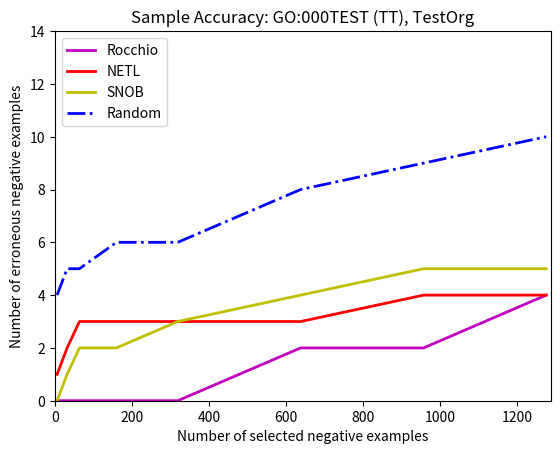

Python code for this plot:
"""
Generate figures for validation data
@auth dpb
@date 9/17/2013
"""

import matplotlib.pyplot as plt


def singleGO_validation_figure(r_x, r_y, n_x, n_y, s_x, s_y, rand_x, rand_y, go_term="GO:0000000", 
		go_cat="NN", organism="Unknown", show=False, outfile=None):

	xmax = max(R_x + N_x + S_x + rand_x)
	ymax = max(R_y + N_y + S_y + rand_y)
	xscale = int(xmax + (xmax * 0.01))
	yscale = int(ymax + (ymax * 0.4))

	plt.title("Sample Accuracy: {0} ({1}), {2}".format(go_term, go_cat, organism))
	plt.xlabel("Number of selected negative examples")
	plt.ylabel("Number of erroneous negative examples")

	plt.plot(r_x, r_y, 'm-', linewidth=2.0, label="Rocchio")
	plt.plot(n_x, n_y, 'r-', linewidth=2.0, label="NETL")
	plt.plot(s_x, s_y, 'y-', linewidth=2.0, label="SNOB")
	plt.plot(rand_x, rand_y, 'b-.', linewidth=2.0, label="Random")

	plt.axis([0, xscale, 0, yscale])
	#plt.axis('tight')
	plt.legend(loc='upper left')

	if outfile:
		plt.savefig(outfile)
	if show:
		plt.show()
	plt.close()

if __name__ == "__main__":

	# Sample data
	R_x = [6, 32, 64, 160, 319, 638, 957, 1275]
	R_y = [0,  0,  0,   0,   0,    2,  2,    4]

	N_x = [6, 32, 64, 160, 319, 638, 957, 1275]
	N_y = [1,  2,  3,   3,   3,    3,  4,    4]

	S_x = [6, 32, 64, 160, 319, 638, 957, 1275]
	S_y = [0,  1,  2,   2,   3,    4,  5,    5]

	rand_x = [6, 32, 64, 160, 319, 638, 957, 1275]
	rand_y = [4,  5,  5,   6,   6,   8,  9,    10]

	singleGO_validation_figure(
		R_x, R_y, 
		N_x, N_y, 
		S_x, S_y, 
		rand_x, rand_y, 
		go_term="GO:000TEST", 
		go_cat="TT", 
		organism="TestOrg", 
		show=True,
		outfile="test_figure_01.png")
